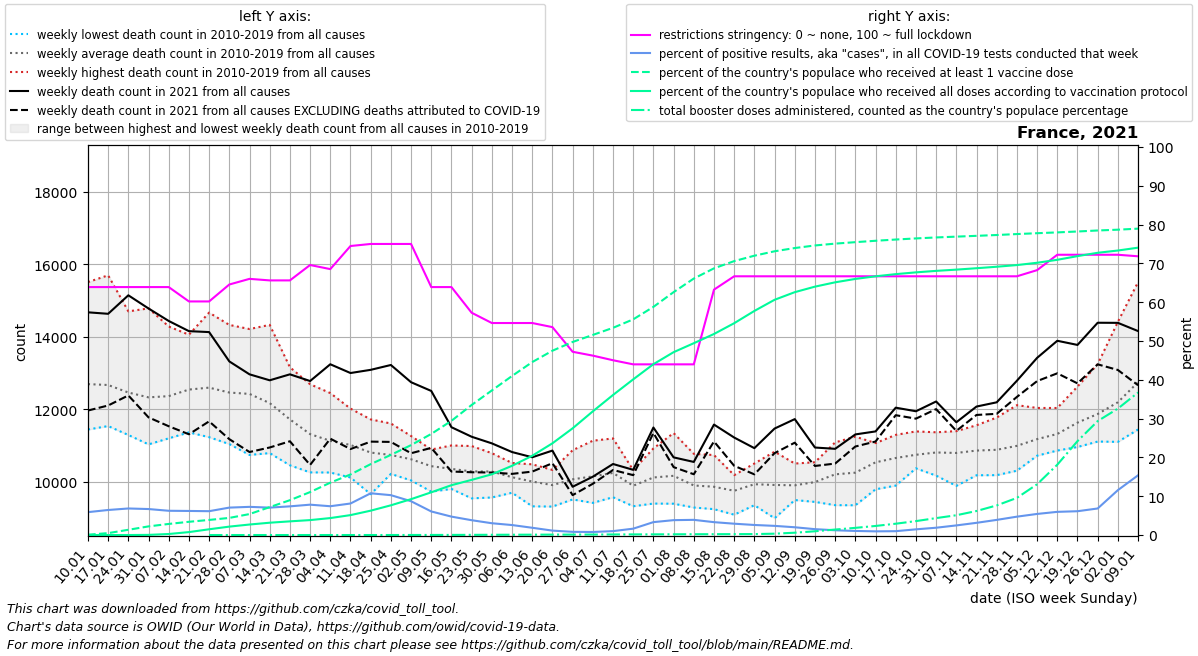

The file beside this chart, header and first rows:
date, location, time_unit, time, deaths_2010_all_ages, deaths_2011_all_ages, deaths_2012_all_ages, deaths_2013_all_ages, deaths_2014_all_ages, deaths_2015_all_ages, deaths_2016_all_ages, deaths_2017_all_ages, deaths_2018_all_ages, deaths_2019_all_ages, deaths_2020_all_ages, deaths_2021_all_ages, deaths_2022_all_ages, new_deaths, new_cases_smoothed, new_tests_smoothed, positive_test_percent, stringency_index, people_vaccinated, people_fully_vaccinated
2021-01-10, France, weekly, 1, 11761, 12437, 11771, 12273, 11437, 12804, 11944, 15509, 14154, 12814, 12737, 14674, 14156, 2713, 110658, 1877577, 5.898, 63.89, 57178, 4.167
2021-01-17, France, weekly, 2, 11841, 11834, 11532, 12055, 11584, 13142, 12032, 15696, 13590, 13355, 13200, 14633, 13522, 2533, 126222, 1956613, 6.451, 63.89, 332530, 56.14
2021-01-24, France, weekly, 3, 11516, 11285, 11799, 12511, 11422, 12803, 12141, 14700, 13157, 13249, 12598, 15144, , 2766, 136282, 1991704, 6.841, 63.89, 909532, 718.1
2021-01-31, France, weekly, 4, 11394, 11288, 11409, 12778, 11026, 12617, 11824, 14783, 12464, 13666, 12331, 14780, , 3008, 142635, 2131330, 6.696, 63.89, 1500667, 25934
2021-02-07, France, weekly, 5, 11343, 11534, 11629, 12529, 11193, 13281, 11734, 14282, 12132, 13927, 12541, 14435, , 2908, 139457, 2230966, 6.251, 63.89, 1926891, 177215
2021-02-14, France, weekly, 6, 11431, 11541, 12696, 12430, 11357, 13963, 11827, 13405, 12697, 14056, 12407, 14154, , 2849, 136614, 2201625, 6.204, 60.19, 2297638, 509330
2021-02-21, France, weekly, 7, 11758, 11225, 13357, 12802, 11672, 14666, 11615, 12610, 12645, 13584, 12261, 14128, , 2466, 132054, 2149305, 6.144, 60.19, 2620812, 997978
2021-02-28, France, weekly, 8, 11523, 11034, 13459, 12729, 11366, 14326, 11522, 11980, 13136, 13501, 11835, 13318, , 2148, 147765, 2092205, 7.066, 64.55, 2973589, 1462254
2021-03-07, France, weekly, 9, 10793, 10734, 13380, 13171, 11512, 13592, 12033, 11712, 14212, 13062, 12042, 12961, , 2146, 149253, 2056101, 7.259, 66.01, 3640662, 1824930
2021-03-14, France, weekly, 10, 11182, 10785, 12576, 12875, 11127, 12930, 11920, 11482, 14327, 12459, 12139, 12796, , 1856, 156116, 2210144, 7.064, 65.61, 4848167, 2139988
2021-03-21, France, weekly, 11, 11137, 10448, 12126, 12148, 11123, 12264, 12055, 11013, 13156, 11696, 12554, 12961, , 1849, 191164, 2583064, 7.39, 65.61, 6052054, 2375155
2021-03-28, France, weekly, 12, 10252, 10368, 11226, 11529, 11000, 11901, 11867, 10722, 12687, 11548, 13939, 12776, , 2318, 238420, 3044017, 7.823, 69.58, 7461328, 2593614
2021-04-04, France, weekly, 13, 10249, 10274, 11003, 11141, 10358, 11684, 11978, 10795, 12443, 11312, 16188, 13239, , 2055, 264617, 3571742, 7.42, 68.52, 9094923, 2946084
2021-04-11, France, weekly, 14, 10351, 10111, 10796, 11137, 10799, 11130, 11614, 10674, 12014, 11469, 18805, 12997, , 2100, 229967, 2834114, 8.122, 74.47, 10519576, 3460525
2021-04-18, France, weekly, 15, 10380, 9650, 10715, 11148, 10236, 11239, 11231, 10664, 11716, 11018, 17563, 13085, , 1983, 270080, 2533815, 10.75, 75.0, 12315157, 4232149
2021-04-25, France, weekly, 16, 10211, 10361, 10768, 10600, 10253, 10884, 10694, 10675, 11603, 11283, 15396, 13219, , 2125, 221120, 2152104, 10.27, 75.0, 13920989, 5164175
2021-05-02, France, weekly, 17, 10073, 10030, 10703, 10380, 10375, 10790, 10725, 11027, 10788, 11257, 12821, 12743, , 1962, 182176, 2094470, 8.706, 75.0, 15621401, 6233006
2021-05-09, France, weekly, 18, 9721, 10142, 10303, 10121, 10068, 10593, 10831, 10881, 10696, 10884, 11260, 12502, , 1573, 136505, 2254795, 6.074, 63.89, 17562960, 7421453
2021-05-16, France, weekly, 19, 9795, 9857, 10462, 9925, 10250, 10480, 10697, 10691, 10332, 10996, 11030, 11500, , 1224, 110037, 2319883, 4.744, 63.89, 19840082, 8657545
2021-05-23, France, weekly, 20, 10428, 9535, 9910, 10123, 10132, 10110, 10542, 10635, 10399, 10980, 10755, 11237, , 981.0, 88545, 2343292, 3.819, 57.28, 22593109, 9581814
2021-05-30, France, weekly, 21, 10227, 9559, 10195, 9920, 10205, 10026, 10461, 10604, 10781, 10783, 11116, 11054, , 806.0, 63882, 2103030, 3.039, 54.63, 25118527, 10549572
2021-06-06, France, weekly, 22, 10267, 9690, 9985, 10183, 9742, 10137, 10043, 10145, 10512, 10491, 10434, 10814, , 603.0, 56406, 2189847, 2.571, 54.63, 27630072, 12026719
2021-06-13, France, weekly, 23, 9576, 9348, 9315, 10475, 10247, 10416, 10291, 9851, 10138, 10342, 10392, 10670, , 396.0, 37692, 2007724, 1.87, 54.63, 30045619, 13772553
2021-06-20, France, weekly, 24, 9308, 9671, 9648, 9848, 10061, 10172, 9904, 10091, 9978, 10321, 10360, 10854, , 348.0, 21163, 1851518, 1.14, 53.57, 32020544, 15935270
2021-06-27, France, weekly, 25, 10016, 9505, 9823, 9809, 9626, 9862, 10404, 10864, 10203, 10494, 10427, 9855, , 231.0, 14413, 1747138, 0.824, 47.22, 33539076, 18538174
2021-07-04, France, weekly, 26, 10328, 10004, 10169, 9410, 9574, 10160, 10073, 9677, 10894, 11127, 11111, 10133, , 195.0, 14198, 1804608, 0.786, 46.23, 34763709, 21485738
2021-07-11, France, weekly, 27, 9867, 9656, 9567, 9837, 9712, 11190, 10440, 10584, 10777, 10742, 10020, 10484, , 165.0, 21176, 2091745, 1.007, 45.04, 35997383, 24330097
2021-07-18, France, weekly, 28, 9402, 9433, 9317, 10126, 9466, 10315, 10156, 10109, 10255, 10258, 10316, 10323, , 147.0, 37423, 2278004, 1.639, 43.98, 37468241, 27043397
2021-07-25, France, weekly, 29, 9391, 9405, 9747, 10042, 10306, 10181, 10914, 10289, 10509, 10330, 10129, 11492, , 151.0, 96536, 2856897, 3.325, 43.98, 39634890, 29678214
2021-08-01, France, weekly, 30, 9387, 9521, 10337, 10242, 9907, 9911, 9838, 10172, 10923, 11339, 10542, 10667, , 269.0, 143421, 3739431, 3.833, 43.98, 42195916, 31765847
2021-08-08, France, weekly, 31, 9282, 9940, 9537, 9586, 9784, 9698, 9807, 10405, 10765, 10108, 10866, 10541, , 340.0, 155703, 3981278, 3.911, 43.98, 44557254, 33324775
2021-08-15, France, weekly, 32, 9365, 9265, 9631, 9237, 9759, 10478, 9820, 9918, 10731, 10346, 10748, 11573, , 467.0, 163356, 4953142, 3.317, 63.23, 46331515, 34928239
2021-08-22, France, weekly, 33, 9551, 9536, 9831, 9329, 9084, 9935, 10176, 10083, 9930, 9991, 11767, 11215, , 781.0, 159485, 5460740, 2.92, 66.67, 47587918, 36799209
2021-08-29, France, weekly, 34, 9494, 9346, 9653, 9444, 9834, 9851, 10497, 10394, 10388, 10350, 10490, 10922, , 724.0, 132447, 5106664, 2.591, 66.67, 48527949, 38930962
2021-09-05, France, weekly, 35, 9512, 9373, 8986, 9523, 10242, 10094, 10053, 10300, 10140, 10824, 10503, 11463, , 679.0, 107435, 4549806, 2.36, 66.67, 49294570, 40868097
2021-09-12, France, weekly, 36, 9608, 9488, 9628, 9717, 10119, 9829, 10195, 9776, 10497, 10095, 10623, 11724, , 651.0, 80857, 4035445, 2.001, 66.67, 49859015, 42192037
2021-09-19, France, weekly, 37, 9662, 9509, 9628, 9437, 9828, 10157, 10192, 10368, 10532, 10532, 11199, 10939, , 509.0, 58731, 3877003, 1.512, 66.67, 50305066, 43151374
2021-09-26, France, weekly, 38, 9910, 9347, 9700, 9823, 10130, 10320, 10259, 11081, 10520, 10893, 11781, 10903, , 407.0, 44052, 3591429, 1.225, 66.67, 50625105, 43903270
2021-10-03, France, weekly, 39, 10250, 9344, 9910, 10254, 9544, 10408, 10498, 11239, 10453, 10544, 10868, 11301, , 334.0, 35684, 3393197, 1.051, 66.67, 50878711, 44492079
2021-10-10, France, weekly, 40, 10464, 9785, 10516, 10061, 10107, 10758, 10669, 10974, 11061, 10910, 11856, 11384, , 279.0, 30332, 3198771, 0.948, 66.67, 51119806, 44947629
2021-10-17, France, weekly, 41, 10089, 10100, 10339, 9887, 10343, 11100, 11289, 11099, 11134, 11117, 11841, 12040, , 208.0, 30703, 3110240, 0.991, 66.67, 51335923, 45325169
2021-10-24, France, weekly, 42, 10406, 10480, 10500, 10578, 10364, 10906, 11384, 10839, 10780, 11148, 12167, 11941, , 204.0, 34717, 2397171, 1.466, 66.67, 51530113, 45632065
2021-10-31, France, weekly, 43, 10611, 10715, 10320, 10427, 10163, 11293, 11360, 10946, 10999, 11188, 13689, 12211, , 211.0, 38789, 2066963, 1.881, 66.67, 51698791, 45891437
2021-11-07, France, weekly, 44, 10506, 10366, 10720, 9879, 10551, 11121, 11158, 11003, 11194, 11392, 14613, 11637, , 238.0, 43955, 1777560, 2.476, 66.67, 51838657, 46106900
2021-11-14, France, weekly, 45, 10182, 10190, 10916, 10173, 10643, 10762, 11332, 11314, 11484, 11554, 15609, 12071, , 232.0, 62781, 2000018, 3.144, 66.67, 51978110, 46352489
2021-11-21, France, weekly, 46, 10209, 10423, 10730, 10176, 10711, 10395, 11689, 11411, 11249, 11767, 15467, 12188, , 318.0, 98702, 2506369, 3.901, 66.67, 52121380, 46609746
2021-11-28, France, weekly, 47, 10299, 10431, 10476, 10553, 10978, 10489, 11426, 11631, 11459, 12109, 14993, 12784, , 447.0, 166258, 3494645, 4.731, 66.67, 52285462, 46899936
2021-12-05, France, weekly, 48, 10745, 10715, 10719, 11062, 10713, 10952, 11402, 11771, 11595, 12032, 14697, 13416, , 642.0, 255381, 4683373, 5.434, 68.26, 52435235, 47298932
2021-12-12, France, weekly, 49, 10868, 10856, 11081, 10974, 10996, 11125, 11935, 12031, 11324, 11944, 14533, 13888, , 899.0, 326817, 5468422, 5.973, 72.22, 52575342, 47814561
2021-12-19, France, weekly, 50, 11170, 10953, 11539, 11184, 11605, 11185, 12273, 12623, 11501, 12228, 14504, 13773, , 1062, 354620, 5780728, 6.134, 72.22, 52731938, 48454369
2021-12-26, France, weekly, 51, 11593, 11266, 11409, 11104, 11751, 11207, 13241, 12704, 12021, 12353, 14106, 14386, , 1149, 434744, 6348297, 6.841, 72.22, 52908050, 49033757
2022-01-02, France, weekly, 52, 12180, 11625, 11715, 11536, 11744, 11096, 14411, 13483, 11954, 12149, 13801, 14383, , 1302, 847711, 7260480, 11.56, 72.22, 53046285, 49427290
2022-01-09, France, weekly, 1, 12437, 11771, 12273, 11437, 12804, 11520, 15509, 14154, 12814, 12737, 14365, 14156, , 1497, 1470550, 9509920, 15.4, 71.82, 53225538, 49922780
